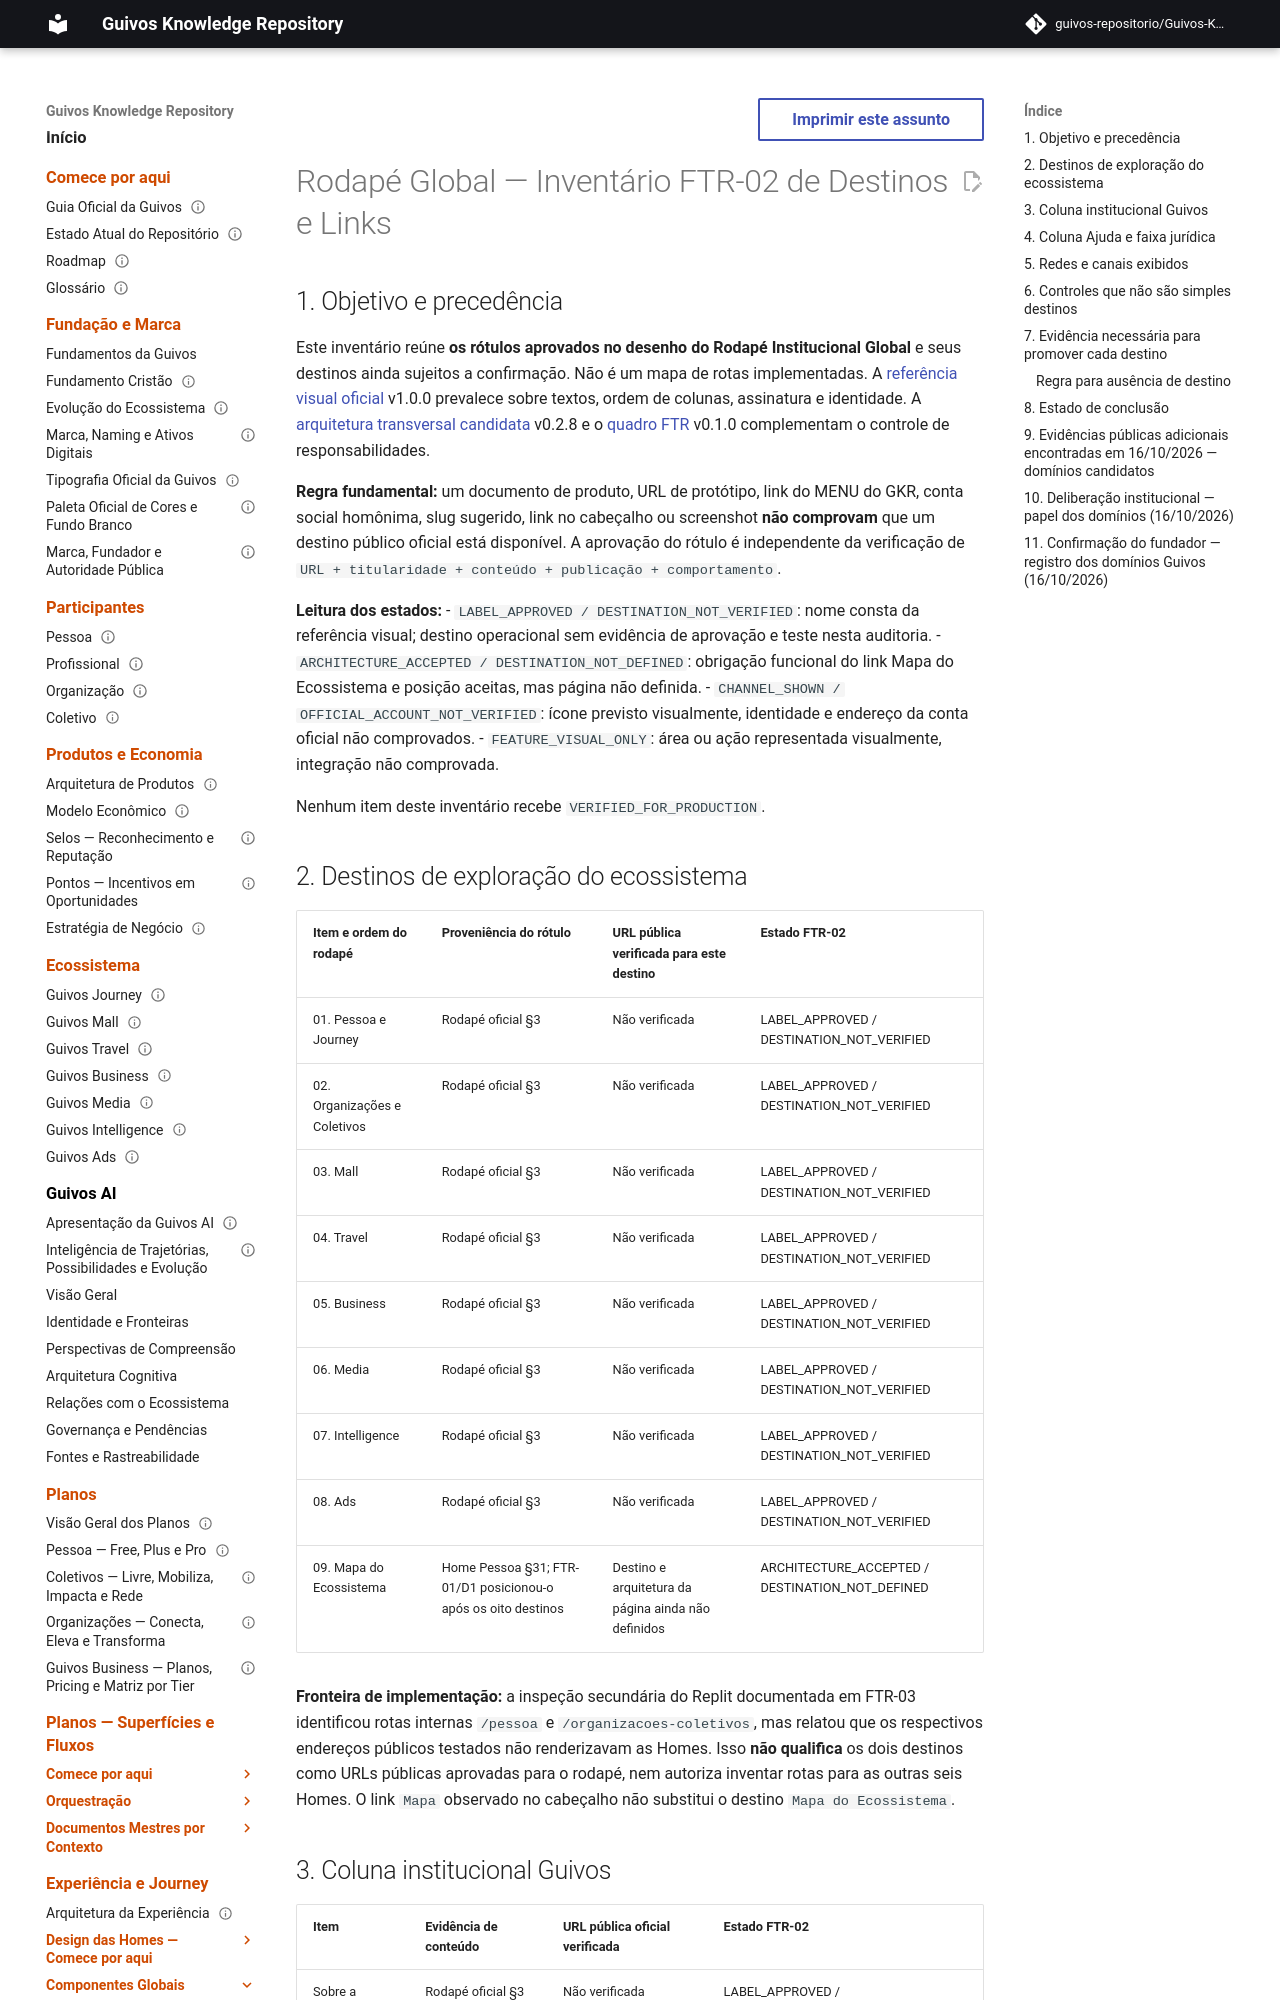

repository: guivos-repositorio/Guivos-Knowledge-Repository · page: experience-architecture/global-footer-ftr02-destination-inventory/index.html · generator: mkdocs

---
id: GKR-UX-GLOBAL-FOOTER-FTR02-001
title: Rodapé Global — Inventário de Destinos e Links FTR-02
status: proposed
version: 0.1.3
owner: Experience Architecture
last_updated: 2026-10-16
normative: false
scope: footer-link-evidence
depends_on:
  - GKR-UX-GLOBAL-FOOTER-001
  - GKR-UX-GLOBAL-FOOTER-SURFACE-001
  - GKR-UX-GLOBAL-FOOTER-FTR-TRACKER-001
---

# Rodapé Global — Inventário FTR-02 de Destinos e Links

## 1. Objetivo e precedência

Este inventário reúne **os rótulos aprovados no desenho do Rodapé Institucional Global** e seus destinos ainda sujeitos a confirmação. Não é um mapa de rotas implementadas. A [referência visual oficial](global-institutional-footer.md) v1.0.0 prevalece sobre textos, ordem de colunas, assinatura e identidade. A [arquitetura transversal candidata](global-footer-surface-candidate.md) v0.2.8 e o [quadro FTR](global-footer-ftr-control-board.md) v0.1.0 complementam o controle de responsabilidades.

**Regra fundamental:** um documento de produto, URL de protótipo, link do MENU do GKR, conta social homônima, slug sugerido, link no cabeçalho ou screenshot **não comprovam** que um destino público oficial está disponível. A aprovação do rótulo é independente da verificação de `URL + titularidade + conteúdo + publicação + comportamento`.

**Leitura dos estados:**
- `LABEL_APPROVED / DESTINATION_NOT_VERIFIED`: nome consta da referência visual; destino operacional sem evidência de aprovação e teste nesta auditoria.
- `ARCHITECTURE_ACCEPTED / DESTINATION_NOT_DEFINED`: obrigação funcional do link Mapa do Ecossistema e posição aceitas, mas página não definida.
- `CHANNEL_SHOWN / OFFICIAL_ACCOUNT_NOT_VERIFIED`: ícone previsto visualmente, identidade e endereço da conta oficial não comprovados.
- `FEATURE_VISUAL_ONLY`: área ou ação representada visualmente, integração não comprovada.

Nenhum item deste inventário recebe `VERIFIED_FOR_PRODUCTION`.

## 2. Destinos de exploração do ecossistema

| Item e ordem do rodapé | Proveniência do rótulo | URL pública verificada para este destino | Estado FTR-02 |
|---|---|---|---|
| 01. Pessoa e Journey | Rodapé oficial §3 | Não verificada | LABEL_APPROVED / DESTINATION_NOT_VERIFIED |
| 02. Organizações e Coletivos | Rodapé oficial §3 | Não verificada | LABEL_APPROVED / DESTINATION_NOT_VERIFIED |
| 03. Mall | Rodapé oficial §3 | Não verificada | LABEL_APPROVED / DESTINATION_NOT_VERIFIED |
| 04. Travel | Rodapé oficial §3 | Não verificada | LABEL_APPROVED / DESTINATION_NOT_VERIFIED |
| 05. Business | Rodapé oficial §3 | Não verificada | LABEL_APPROVED / DESTINATION_NOT_VERIFIED |
| 06. Media | Rodapé oficial §3 | Não verificada | LABEL_APPROVED / DESTINATION_NOT_VERIFIED |
| 07. Intelligence | Rodapé oficial §3 | Não verificada | LABEL_APPROVED / DESTINATION_NOT_VERIFIED |
| 08. Ads | Rodapé oficial §3 | Não verificada | LABEL_APPROVED / DESTINATION_NOT_VERIFIED |
| 09. Mapa do Ecossistema | Home Pessoa §31; FTR-01/D1 posicionou-o após os oito destinos | Destino e arquitetura da página ainda não definidos | ARCHITECTURE_ACCEPTED / DESTINATION_NOT_DEFINED |

**Fronteira de implementação:** a inspeção secundária do Replit documentada em FTR-03 identificou rotas internas `/pessoa` e `/organizacoes-coletivos`, mas relatou que os respectivos endereços públicos testados não renderizavam as Homes. Isso **não qualifica** os dois destinos como URLs públicas aprovadas para o rodapé, nem autoriza inventar rotas para as outras seis Homes. O link `Mapa` observado no cabeçalho não substitui o destino `Mapa do Ecossistema`.
